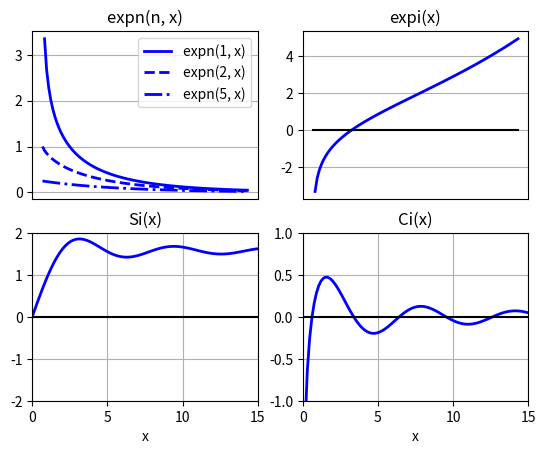

The matplotlib source for this figure:
#--------------------------------------------------------
#   CH_14_3_5_EX_1_Exponential_Sine_Cosine_Integrals.py   
#--------------------------------------------------------
import numpy as np
import matplotlib.pyplot as plt
from scipy import special as spec
#
x1 = np.linspace(0., 2., 100)
x2 = np.linspace(0., 15., 100)
#-----計算指數積分
Expi = spec.expi(x1)
Expn_1 = spec.expn(1, x1)
Expn_2 = spec.expn(2, x1)
Expn_5 = spec.expn(5, x1)
#----- 計算正弦與餘弦積分
Si, Ci = spec.sici(x2)
#----- 繪圖
ax11 = plt.subplot(2,2,1)
plt.plot(x1, Expn_1, 'b-', lw = 2, label = 'expn(1, x)')
plt.plot(x1, Expn_2, 'b--', lw = 2, label = 'expn(2, x)')
plt.plot(x1, Expn_5, 'b-.', lw = 2, label = 'expn(5, x)')
plt.grid()
plt.title('expn(n, x)')
plt.legend(loc='best')
ax11.get_xaxis().set_visible(False)
#
ax12 = plt.subplot(2,2,2)
plt.plot(x1, Expi, 'b-', lw = 2, label = 'K(0.1, phi)')
plt.plot([0.,2.], [0., 0.], 'k-')
plt.title('expi(x)')
plt.grid()
ax12.get_xaxis().set_visible(False)
#
plt.subplot(2,2,3)
plt.plot(x2, Si, 'b-', lw = 2)
plt.plot([0., 15], [0., 0.], 'k-')
plt.xlabel('x')
plt.grid()
plt.title('Si(x)')
plt.axis([0, 15, -2, 2])
#
plt.subplot(2,2,4)
plt.plot(x2, Ci, 'b-', lw = 2)
plt.plot([0., 15], [0., 0.], 'k-')
plt.xlabel('x')
plt.grid()
plt.title('Ci(x)')
plt.axis([0, 15, -1, 1])
#
plt.savefig('CH_14_3_5_EX_1_Exponential_Sine_Cosine_Integrals.png')
plt.show()


















































	


